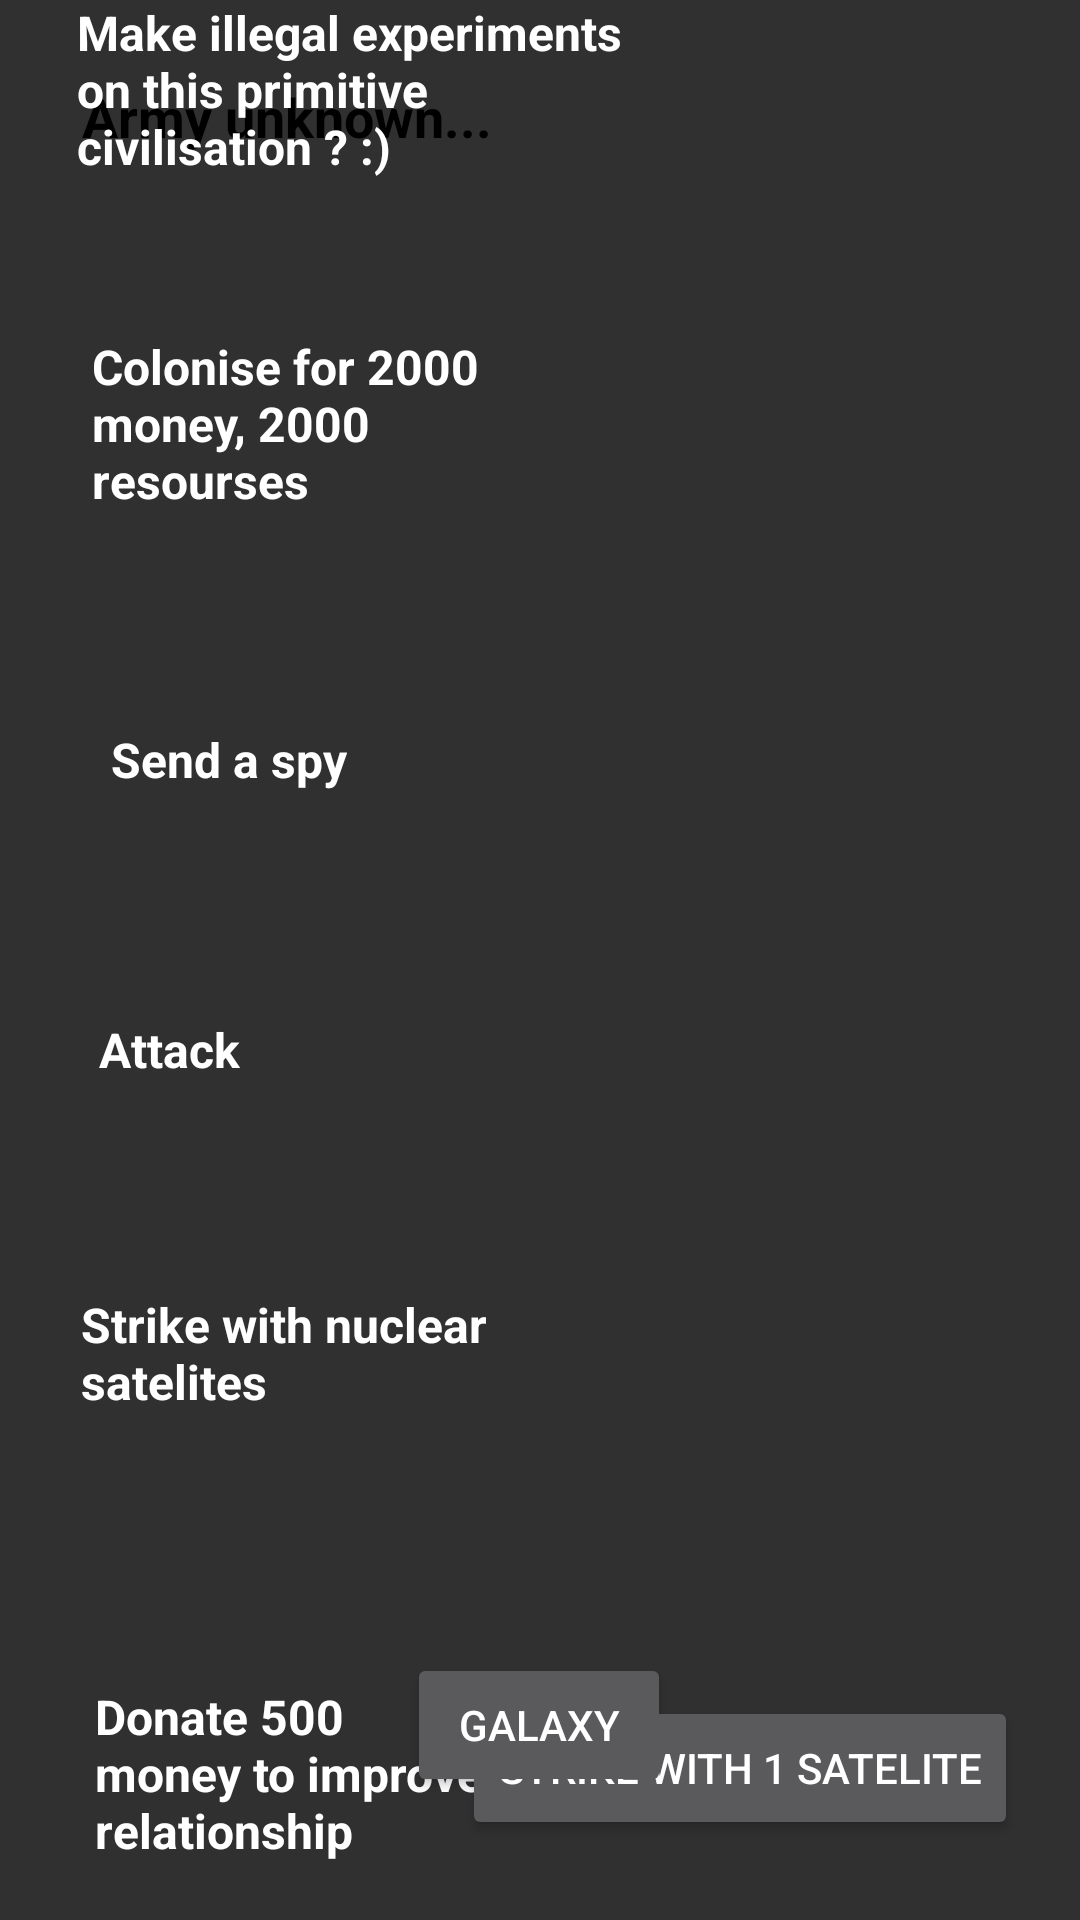

Write the Android layout XML for this screen, with the resource values it uses.
<!-- AndroidManifest.xml: activity theme Theme.AppCompat.NoActionBar -->
<!-- res/layout/activity_visit_alien_planet.xml -->
<?xml version="1.0" encoding="utf-8"?>
<androidx.constraintlayout.widget.ConstraintLayout xmlns:android="http://schemas.android.com/apk/res/android"
    xmlns:app="http://schemas.android.com/apk/res-auto"
    xmlns:tools="http://schemas.android.com/tools"
    android:layout_width="match_parent"
    android:id="@+id/visitAlienWorldLayout"
    android:layout_height="match_parent"
    tools:context=".VisitAlienPlanetActivity">

    <TextView
        android:id="@+id/donateText"
        android:layout_width="141dp"
        android:layout_height="65dp"
        android:text="Donate 500 money to improve relationship"
        android:textColor="@color/white"
        android:textSize="16dp"
        android:textStyle="bold"
        app:layout_constraintBottom_toBottomOf="parent"
        app:layout_constraintEnd_toEndOf="parent"
        app:layout_constraintHorizontal_bias="0.145"
        app:layout_constraintStart_toStartOf="parent"
        app:layout_constraintTop_toTopOf="parent"
        app:layout_constraintVertical_bias="0.976" />

    <ImageView
        android:id="@+id/strikeWithNuclearSatelitesBtn"
        android:layout_width="50dp"
        android:layout_height="44dp"
        app:layout_constraintBottom_toBottomOf="parent"
        app:layout_constraintEnd_toEndOf="parent"
        app:layout_constraintHorizontal_bias="0.023"
        app:layout_constraintStart_toStartOf="parent"
        app:layout_constraintTop_toTopOf="parent"
        app:layout_constraintVertical_bias="0.724"
        app:srcCompat="@drawable/aimpng" />

    <TextView
        android:id="@+id/nuclearSateliteText"
        android:layout_width="173dp"
        android:layout_height="42dp"
        android:text="Strike with nuclear satelites"
        android:textSize="16dp"
        android:textColor="@color/white"
        android:textStyle="bold"
        app:layout_constraintBottom_toBottomOf="parent"
        app:layout_constraintEnd_toEndOf="parent"
        app:layout_constraintHorizontal_bias="0.145"
        app:layout_constraintStart_toStartOf="parent"
        app:layout_constraintTop_toTopOf="parent"
        app:layout_constraintVertical_bias="0.72" />

    <ImageView
        android:id="@+id/attackImg"
        android:layout_width="49dp"
        android:layout_height="56dp"
        app:layout_constraintBottom_toBottomOf="parent"
        app:layout_constraintEnd_toEndOf="parent"
        app:layout_constraintHorizontal_bias="0.027"
        app:layout_constraintStart_toStartOf="parent"
        app:layout_constraintTop_toTopOf="parent"
        app:layout_constraintVertical_bias="0.563"
        app:srcCompat="@drawable/tank" />

    <TextView
        android:id="@+id/attackTxt"
        android:layout_width="105dp"
        android:layout_height="30dp"
        android:text="Attack"
        android:textSize="16dp"
        android:textStyle="bold"
        android:textColor="@color/white"
        app:layout_constraintBottom_toBottomOf="parent"
        app:layout_constraintEnd_toEndOf="parent"
        app:layout_constraintHorizontal_bias="0.129"
        app:layout_constraintStart_toStartOf="parent"
        app:layout_constraintTop_toTopOf="parent"
        app:layout_constraintVertical_bias="0.556" />

    <ImageView
        android:id="@+id/pictureOfAlien"
        android:layout_width="118dp"
        android:layout_height="105dp"
        app:layout_constraintBottom_toBottomOf="parent"
        app:layout_constraintEnd_toEndOf="parent"
        app:layout_constraintHorizontal_bias="0.947"
        app:layout_constraintStart_toStartOf="parent"
        app:layout_constraintTop_toTopOf="parent"
        app:layout_constraintVertical_bias="0.0"
        app:srcCompat="@drawable/alien4" />

    <TextView
        android:id="@+id/nameOfAlienTxt"
        android:layout_width="120dp"
        android:layout_height="64dp"
        android:textColor="@color/black"
        android:textSize="18dp"
        android:textStyle="bold"
        app:layout_constraintBottom_toBottomOf="parent"
        app:layout_constraintEnd_toEndOf="parent"
        app:layout_constraintHorizontal_bias="0.946"
        app:layout_constraintStart_toStartOf="parent"
        app:layout_constraintTop_toTopOf="parent"
        app:layout_constraintVertical_bias="0.313" />

    <ImageView
        android:id="@+id/spyBtn"
        android:layout_width="70dp"
        android:layout_height="48dp"
        app:layout_constraintBottom_toBottomOf="parent"
        app:layout_constraintEnd_toEndOf="parent"
        app:layout_constraintHorizontal_bias="0.016"
        app:layout_constraintStart_toStartOf="parent"
        app:layout_constraintTop_toTopOf="parent"
        app:layout_constraintVertical_bias="0.371"
        app:srcCompat="@drawable/spionage" />

    <TextView
        android:id="@+id/sendASpyText"
        android:layout_width="wrap_content"
        android:layout_height="wrap_content"
        android:textSize="16dp"
        android:textStyle="bold"
        android:textColor="@color/white"
        android:text="Send a spy"
        app:layout_constraintBottom_toBottomOf="parent"
        app:layout_constraintEnd_toEndOf="parent"
        app:layout_constraintHorizontal_bias="0.132"
        app:layout_constraintStart_toStartOf="parent"
        app:layout_constraintTop_toTopOf="parent"
        app:layout_constraintVertical_bias="0.392" />

    <TextView
        android:id="@+id/spyArmyTextView"
        android:layout_width="306dp"
        android:layout_height="126dp"
        android:text="Army unknown..."
        android:textColor="@color/black"
        android:textSize="18dp"
        android:textStyle="bold"
        app:layout_constraintBottom_toBottomOf="parent"
        app:layout_constraintEnd_toEndOf="parent"
        app:layout_constraintHorizontal_bias="0.509"
        app:layout_constraintStart_toStartOf="parent"
        app:layout_constraintTop_toTopOf="parent"
        app:layout_constraintVertical_bias="0.052" />

    <ImageView
        android:id="@+id/nuclearSateliteImg"
        android:layout_width="266dp"
        android:layout_height="140dp"
        app:layout_constraintBottom_toBottomOf="parent"
        app:layout_constraintEnd_toEndOf="parent"
        app:layout_constraintHorizontal_bias="0.929"
        app:layout_constraintStart_toStartOf="parent"
        app:layout_constraintTop_toTopOf="parent"
        app:layout_constraintVertical_bias="0.738"
        app:srcCompat="@drawable/satelite" />

    <Button
        android:id="@+id/strikeBtn"
        android:layout_width="wrap_content"
        android:layout_height="wrap_content"
        android:text="Strike with 1 satelite"
        app:layout_constraintBottom_toBottomOf="parent"
        app:layout_constraintEnd_toEndOf="parent"
        app:layout_constraintHorizontal_bias="0.882"
        app:layout_constraintStart_toStartOf="parent"
        app:layout_constraintTop_toTopOf="parent"
        app:layout_constraintVertical_bias="0.955" />

    <ImageView
        android:id="@+id/explosionPic"
        android:layout_width="221dp"
        android:layout_height="304dp"
        app:layout_constraintBottom_toBottomOf="parent"
        app:layout_constraintEnd_toEndOf="parent"
        app:layout_constraintStart_toStartOf="parent"
        app:layout_constraintTop_toTopOf="parent"
        app:layout_constraintVertical_bias="0.777"
        app:srcCompat="@drawable/explosionpictur" />

    <ImageView
        android:id="@+id/donateImg"
        android:layout_width="66dp"
        android:layout_height="49dp"
        app:layout_constraintBottom_toBottomOf="parent"
        app:layout_constraintEnd_toEndOf="parent"
        app:layout_constraintHorizontal_bias="0.016"
        app:layout_constraintStart_toStartOf="parent"
        app:layout_constraintTop_toTopOf="parent"
        app:layout_constraintVertical_bias="0.933"
        app:srcCompat="@drawable/moneyicon" />

    <ImageView
        android:id="@+id/coloniseImg"
        android:layout_width="66dp"
        android:layout_height="55dp"
        app:layout_constraintBottom_toBottomOf="parent"
        app:layout_constraintEnd_toEndOf="parent"
        app:layout_constraintHorizontal_bias="0.016"
        app:layout_constraintStart_toStartOf="parent"
        app:layout_constraintTop_toTopOf="parent"
        app:layout_constraintVertical_bias="0.182"
        app:srcCompat="@drawable/resoursesicon" />

    <TextView
        android:id="@+id/coloniseTxt"
        android:layout_width="130dp"
        android:layout_height="69dp"
        android:text="Colonise for 2000 money, 2000 resourses"
        android:textColor="@color/white"
        android:textSize="16dp"
        android:textStyle="bold"
        app:layout_constraintBottom_toBottomOf="parent"
        app:layout_constraintEnd_toEndOf="parent"
        app:layout_constraintHorizontal_bias="0.134"
        app:layout_constraintStart_toStartOf="parent"
        app:layout_constraintTop_toTopOf="parent"
        app:layout_constraintVertical_bias="0.195" />

    <ImageView
        android:id="@+id/collectColonyMoney"
        android:layout_width="82dp"
        android:layout_height="86dp"
        app:layout_constraintBottom_toBottomOf="parent"
        app:layout_constraintEnd_toEndOf="parent"
        app:layout_constraintHorizontal_bias="0.513"
        app:layout_constraintStart_toStartOf="parent"
        app:layout_constraintTop_toTopOf="parent"
        app:layout_constraintVertical_bias="0.064"
        app:srcCompat="@drawable/moneysign" />

    <ImageView
        android:id="@+id/illegalExperiments"
        android:layout_width="69dp"
        android:layout_height="55dp"
        app:layout_constraintBottom_toBottomOf="parent"
        app:layout_constraintEnd_toEndOf="parent"
        app:layout_constraintHorizontal_bias="0.016"
        app:layout_constraintStart_toStartOf="parent"
        app:layout_constraintTop_toTopOf="parent"
        app:layout_constraintVertical_bias="0.0"
        app:srcCompat="@drawable/ufo" />

    <TextView
        android:id="@+id/illegalExperimentsTxt"
        android:layout_width="202dp"
        android:layout_height="65dp"
        android:text="Make illegal experiments on this primitive civilisation ? :)"
        android:textColor="@color/white"
        android:textSize="16dp"
        android:textStyle="bold"
        app:layout_constraintBottom_toBottomOf="parent"
        app:layout_constraintEnd_toEndOf="parent"
        app:layout_constraintHorizontal_bias="0.162"
        app:layout_constraintStart_toStartOf="parent"
        app:layout_constraintTop_toTopOf="parent"
        app:layout_constraintVertical_bias="0.0" />

    <Button
        android:id="@+id/visitAlienPlanetBackBtn"
        android:layout_width="wrap_content"
        android:layout_height="wrap_content"
        android:text="Galaxy"
        app:layout_constraintBottom_toBottomOf="parent"
        app:layout_constraintEnd_toEndOf="parent"
        app:layout_constraintHorizontal_bias="0.499"
        app:layout_constraintStart_toStartOf="parent"
        app:layout_constraintTop_toTopOf="parent"
        app:layout_constraintVertical_bias="0.931" />

</androidx.constraintlayout.widget.ConstraintLayout>
<!-- resources referenced by this layout -->
<resources>
  <!-- drawable aimpng: jpg bitmap (drawable-v24, 49893 bytes) -->
  <!-- drawable alien4: png bitmap (drawable-v24, 154072 bytes) -->
  <!-- drawable explosionpictur: png bitmap (drawable-v24, 143255 bytes) -->
  <!-- drawable moneysign: png bitmap (drawable-v24, 43501 bytes) -->
  <!-- drawable resoursesicon: png bitmap (drawable-v24, 101905 bytes) -->
  <!-- drawable satelite: png bitmap (drawable-v24, 149429 bytes) -->
  <!-- drawable spionage: png bitmap (drawable-v24, 19561 bytes) -->
  <!-- drawable tank: png bitmap (drawable-v24, 189568 bytes) -->
  <!-- drawable ufo: png bitmap (drawable-v24, 177280 bytes) -->
  <!-- not gathered from this repository: default colours our renderer supplied (Android Studio template values) -->
  <color name="black">#FF000000</color>
  <color name="white">#FFFFFFFF</color>
</resources>
